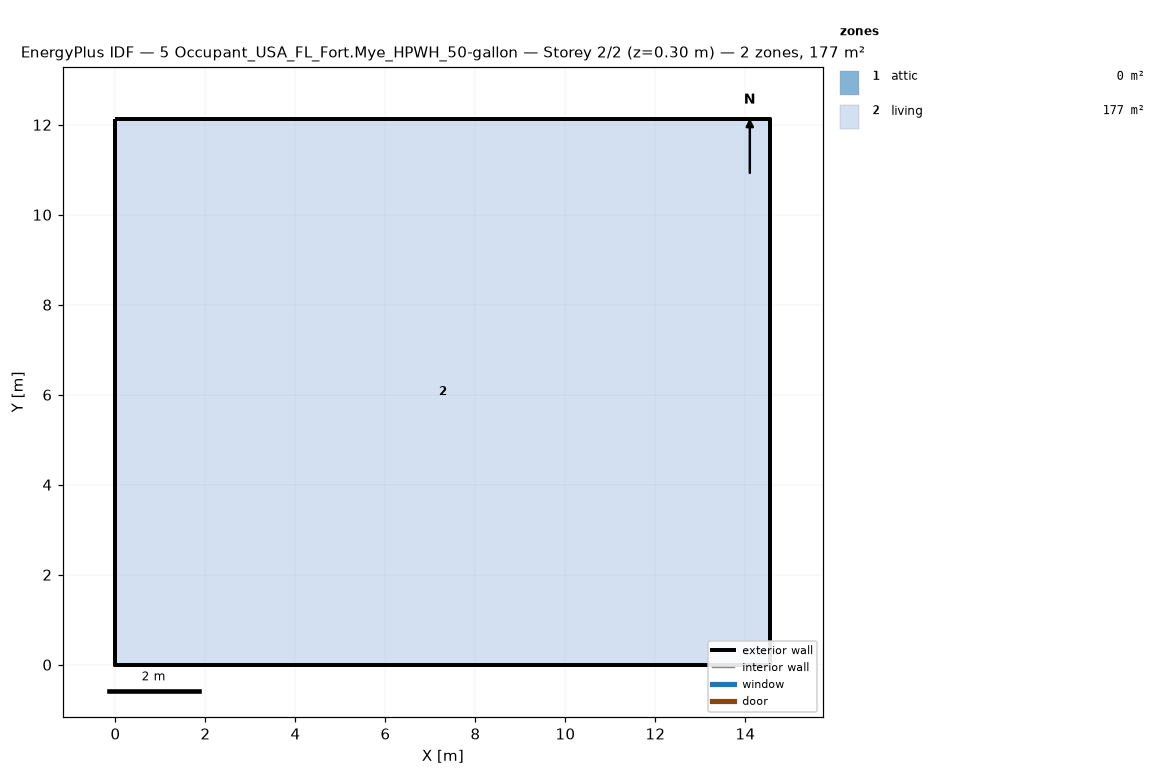
=== STOREY PLAN SPEC (per zone: floor XY polygon, exterior-wall plan segments, windows/doors) ===
zone 1: attic  (0.0 m²)
  exterior wall: (14.55, 0.00) – (14.55, 12.13) – (14.55, 6.06)  [18.2 m]
  exterior wall: (0.00, 12.13) – (0.00, 0.00) – (0.00, 6.06)  [18.2 m]
zone 2: living  (176.5 m²)
  floor: (0.00, 0.00) (0.00, 12.13) (14.55, 12.13) (14.55, 0.00)
  exterior wall: (0.00, 0.00) – (14.55, 0.00)  [14.6 m]
  exterior wall: (14.55, 0.00) – (14.55, 12.13)  [12.1 m]
  exterior wall: (14.55, 12.13) – (0.00, 12.13)  [14.6 m]
  exterior wall: (0.00, 12.13) – (0.00, 0.00)  [12.1 m]

=== DERIVED (storey summary) ===
Building: 5 Occupant_USA_FL_Fort.Mye_HPWH_50-gallon
Storey: 2 of 2  (floor level z = 0.30 m)
Storey gross floor area: 176.5 m²
Zones on this storey: 2
  - attic: floor 0.0 m²; exterior wall 36.4 m (24.5 m²); WWR 0.0%
  - living: floor 176.5 m²; exterior wall 53.4 m (146.4 m²); WWR 0.0%
Zone adjacency: (none detected)